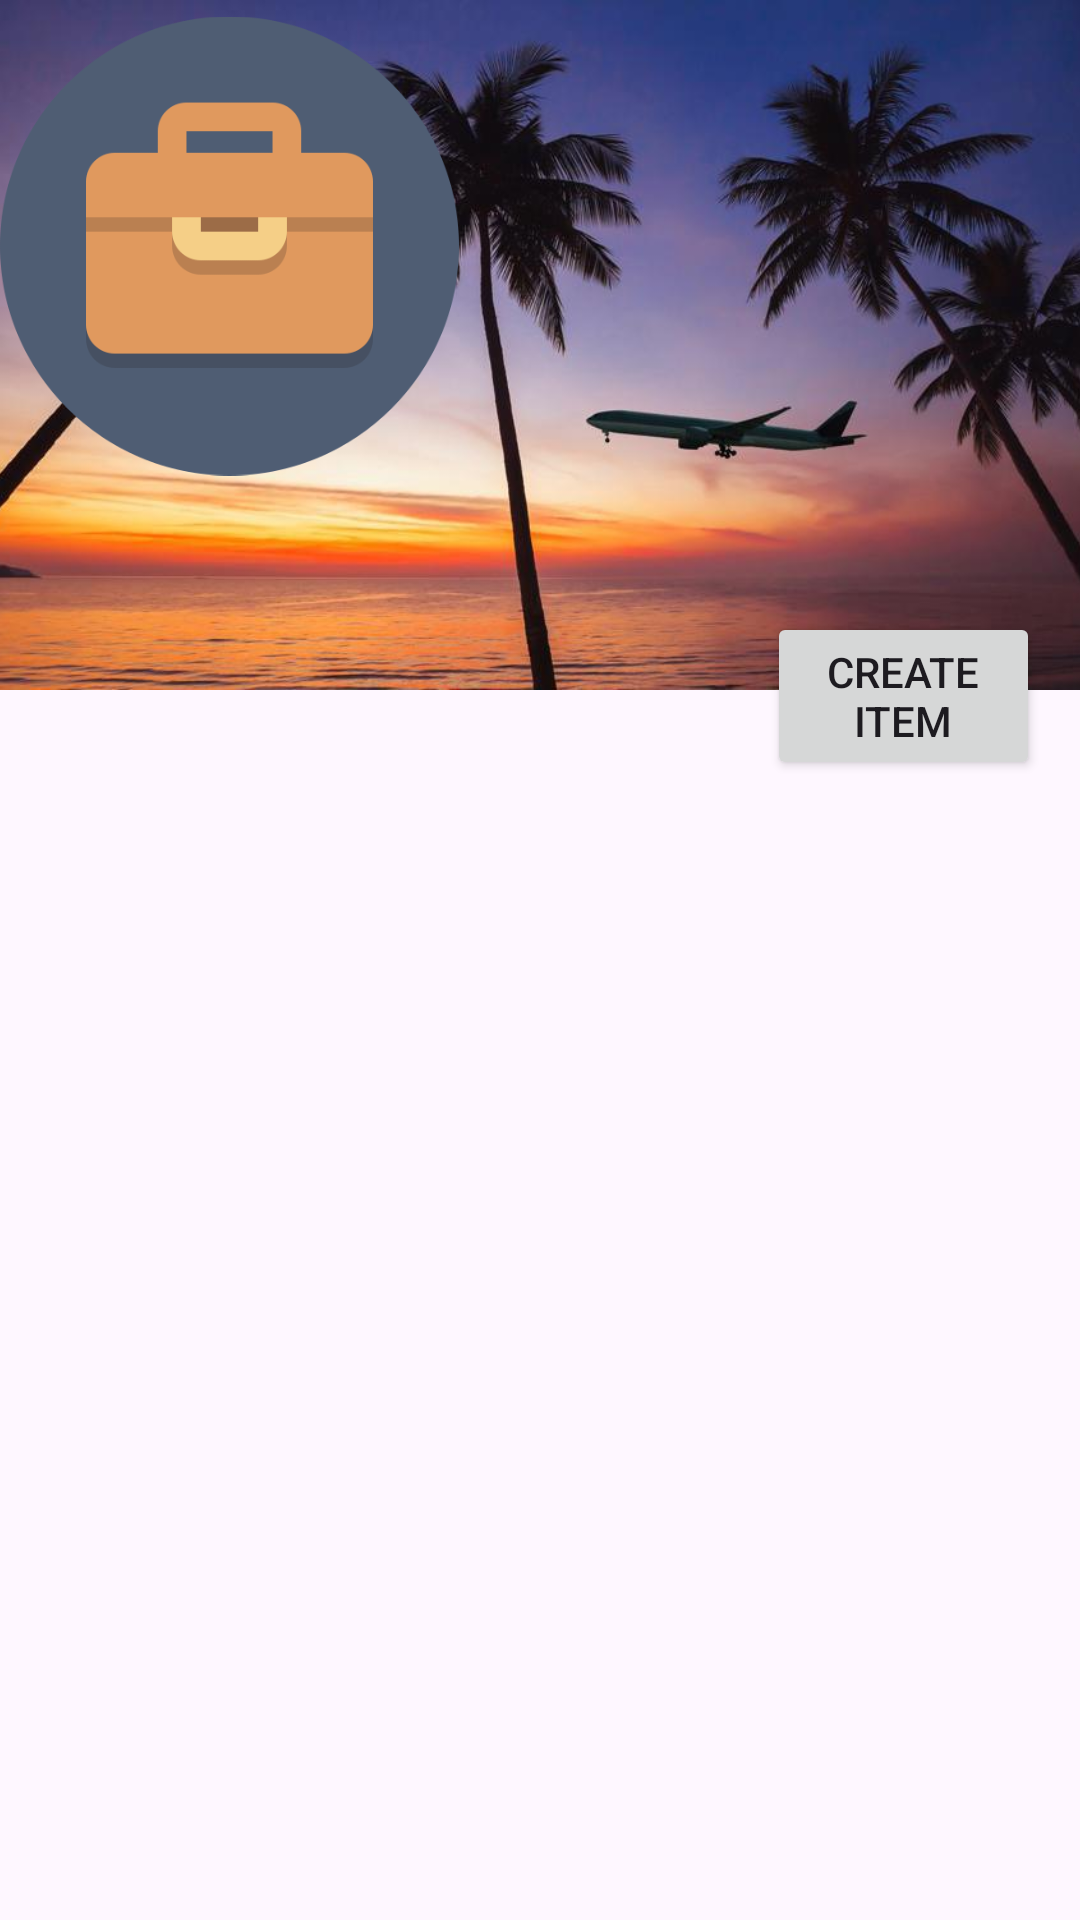

Here is an Android app screen rendered from its layout file. Give the layout XML and the strings, colors and styles it references.
<!-- AndroidManifest.xml: application theme Theme.SuitCase -->
<!-- res/layout/activity_homepage.xml -->
<?xml version="1.0" encoding="utf-8"?>
<androidx.constraintlayout.widget.ConstraintLayout xmlns:android="http://schemas.android.com/apk/res/android"
    xmlns:app="http://schemas.android.com/apk/res-auto"
    xmlns:tools="http://schemas.android.com/tools"
    android:layout_width="match_parent"
    android:layout_height="wrap_content"
    tools:context=".HomepageActivity">

    <ScrollView
        android:id="@+id/scrollview"
        android:layout_width="410dp"
        android:layout_height="564dp"
        android:layout_marginTop="300dp"
        app:layout_constraintBottom_toBottomOf="parent"
        app:layout_constraintEnd_toEndOf="parent"
        app:layout_constraintHorizontal_bias="0.0"
        app:layout_constraintStart_toStartOf="parent"
        app:layout_constraintTop_toTopOf="parent"
        app:layout_constraintVertical_bias="1.0">

        <LinearLayout
            android:id="@+id/scrollviewLayout"
            android:layout_width="match_parent"
            android:layout_height="wrap_content"
            android:orientation="vertical">

        </LinearLayout>
    </ScrollView>

    <ImageView
        android:id="@+id/homepageimg"
        android:layout_width="411dp"
        android:layout_height="230dp"
        android:contentDescription="@null"
        android:scaleType="centerInside"
        app:layout_constraintEnd_toEndOf="parent"
        app:layout_constraintStart_toStartOf="parent"
        app:layout_constraintTop_toTopOf="parent"
        app:srcCompat="@drawable/homepagebackground"
        tools:srcCompat="@drawable/homepagebackground" />

    <Button
        android:id="@+id/createitembutton"
        android:layout_width="91dp"
        android:layout_height="56dp"
        android:layout_marginTop="204dp"
        android:text="@string/bcreateitem_text"
        app:layout_constraintEnd_toEndOf="parent"
        app:layout_constraintHorizontal_bias="0.95"
        app:layout_constraintStart_toStartOf="parent"
        app:layout_constraintTop_toTopOf="parent" />

    <ImageView
        android:id="@+id/imageView"
        android:layout_width="153dp"
        android:layout_height="164dp"
        app:layout_constraintStart_toStartOf="parent"
        app:layout_constraintTop_toTopOf="parent"
        app:srcCompat="@drawable/logo" />

</androidx.constraintlayout.widget.ConstraintLayout>
<!-- resources referenced by this layout -->
<resources>
  <!-- drawable homepagebackground: png bitmap (drawable, 787117 bytes) -->
  <!-- drawable logo: png bitmap (drawable, 16144 bytes) -->
  <string name="bcreateitem_text">Create Item</string>
  <style name="Theme.SuitCase" parent="Base.Theme.SuitCase" />
  <style name="Base.Theme.SuitCase" parent="Theme.Material3.DayNight.NoActionBar">
          
          
      </style>
</resources>
